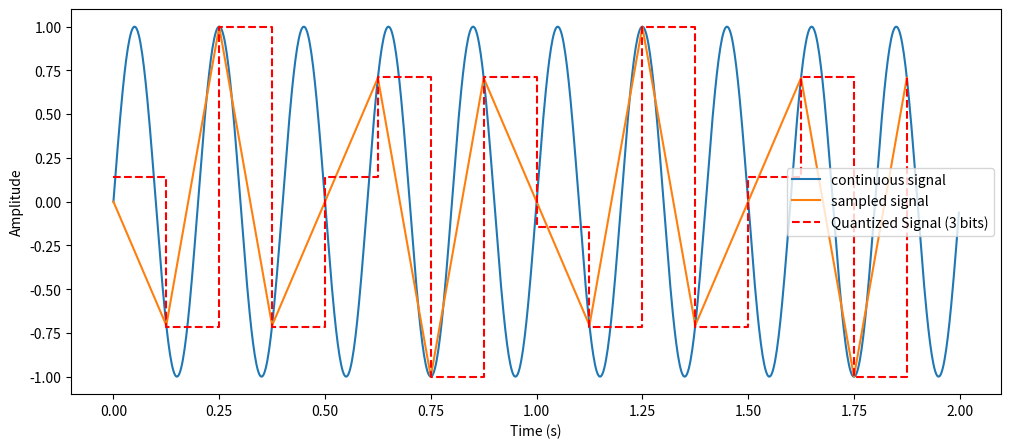

Write the Python code that produced this figure.
import numpy as np
import matplotlib.pyplot as plt

signal_freq = 5.0 # in Hz
duration = 2 # in seconds
sampling_freq = 8 # in Hz
num_bits = 3 # 3-bit quantization (8 levels: 0 - 7)
min_signal = -1 # min signal value
max_signal = 1 # max signal value

def original_signal(t):
    return np.sin(2 * np.pi * signal_freq * t)

def main():
    plt.subplots(1, 1, figsize=(12, 5))

    t_points = np.linspace(0, duration, 1000, endpoint=False) # 1000 points in [0, duration)
    cont_signal = original_signal(t_points)
    plt.plot(t_points, cont_signal, label='continuous signal')

    n = int(sampling_freq * duration)   # count of sampled points
    t_sampled = np.linspace(0, duration, n, endpoint=False) # the n sampled points in [0, duration)
    sampled_signal = original_signal(t_sampled)
    plt.plot(t_sampled, sampled_signal, label='sampled signal')

    num_levels = 2**num_bits    # count of level = 2^num_bits
    qs = np.round((sampled_signal - min_signal) / (max_signal - min_signal) * (num_levels - 1)) # quantized signal levels
    qv = min_signal + qs * (max_signal - min_signal) / (num_levels - 1) # quantized signal values
    plt.step(t_sampled, qv, where='post', label=f'Quantized Signal ({num_bits} bits)', color='r', linestyle='--')

    plt.xlabel('Time (s)')
    plt.ylabel('Amplitude')
    plt.legend()
    plt.show()

if __name__ == "__main__":
    main()
